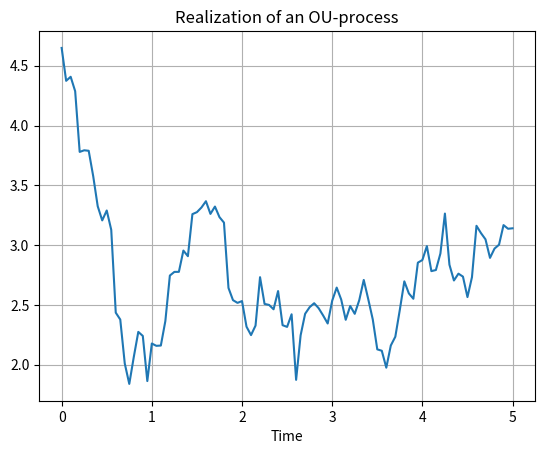

Reproduce this figure in Python.
import numpy as np
from numpy.random import default_rng
rng = default_rng()

import matplotlib.pyplot as plt
from tqdm import trange


def OU_time_realization(totalTime, timeStep, gamma):
    '''
    Function creating a realization of a stationary OU-process with mean = 0 and variance (1/(2*gamma)). This stationary process
    only exists for a certain initial condition of x(0): a normal distribution with mean 0 and variance (1/2*(gamma)). 

    totalTime defines the total process length, timeStep the stepsize, and gamma is the mean reversion rate.

    This implementation has slight issues due to the np.cumsum implementation: overflow errors occur. To fix this,
    one needs to combine the last two exponents in the last sum or find another solution.
    '''


    #Initializing arrays and necessary parameters
    totalSteps = int(totalTime/timeStep + 1) #+1 to include t=0
    t = np.arange(0, totalTime + timeStep, timeStep)
    ou = np.empty(totalSteps)

    #Defining Wiener increments:
    stddev = np.sqrt(timeStep)
    dW = rng.normal(0, stddev, totalSteps)

    #Stationary initial condition
    ou0 = rng.normal(0, np.sqrt(1/(2*gamma)))

    #Generating the realization of the OU-process
    ou = ou0 * np.exp(-gamma*t) + np.exp(-gamma * t) * np.cumsum(np.exp(gamma * t) * dW)


    return ou


def plotRealization(totalTime, timeStep, gamma):

    totalSteps = int(totalTime/timeStep + 1) #+1 to include t=0
    t = np.arange(0, totalTime + timeStep, timeStep)

    plt.plot(t, OU_time_realization(totalTime, timeStep, gamma))
    plt.xlabel("Time")
    plt.ylabel("")
    plt.grid()
    plt.title("Realization of an OU-process")
    plt.show()
    return



def testingOnePoint(totalTime, timeStep, gamma, N, t1, t2, t3):
    '''
    Function samples N times the OU-process at certain points t, plotting a histogram of the found values.
    '''
    
    
    #Probability density function of the OU-process. The OU-process is stationary for a specific initial condition: x(0) ~ N(0, 1/(2*gamma)) (N(mean, variance))
    b = 1/(2*gamma)
    x = np.linspace(-20, 20, 100)
    pdf = 1/np.sqrt(2*np.pi * b) * np.exp(-(x)**2 / (2*b))

    #Sampling values at time = t for N realizations of the Ornstein-Uhlenbeck process.
    samples1 = np.empty(N)
    samples2 = np.empty(N)
    samples3 = np.empty(N)
    for i in trange(N):
        x0 = rng.normal(0, np.sqrt(b))
        process = OU_time_realization(totalTime, timeStep, gamma)
        samples1[i] = process[t1]
        samples2[i] = process[t2]
        samples3[i] = process[t3]

    plt.plot(x, pdf)
    plt.hist(samples1, bins=70, density=True, alpha=0.7, label="step: "+str(t1))
    plt.hist(samples2, bins=70, density=True, alpha=0.5, label="step: "+str(t2))
    plt.hist(samples2, bins=70, density=True, alpha=0.3, label="step: "+str(t3))
    plt.grid()
    plt.legend()
    plt.show()

    return


def testingCorrelation(totalTime, timeStep, gamma, N):
    '''
    Finds the autocorrelation function of the OU-process by averaging N samples.
    '''

    #Initializing arrays and necessary parameters
    totalSteps = int(totalTime/timeStep + 1) #+1 to include t=0
    t = np.arange(0, totalTime + timeStep, timeStep)

    corrSamples = np.empty([N, totalSteps])
    corr = np.empty(totalSteps)

    for i in trange(N):
        process = OU_time_realization(totalTime, timeStep, gamma)
        corrSamples[i, :] = process[0] * process

    for j in range(totalSteps):
        slice = np.mean(corrSamples[:, j])
        corr[j] = slice
    
    trueProcess = 1/(2*gamma) * np.exp(-gamma * t)
    
    plt.plot(t, corr, label="Simulated correlation")
    plt.plot(t, trueProcess, linestyle="dotted", label="Analytical correlation")
    plt.grid()
    plt.xlabel("t")
    plt.ylabel("Autocorrelation")
    plt.title("Autocorrelation of the OU-process")
    plt.legend()
    plt.show()

    return

N = 100000

totalTime = 5
timeStep = 0.05

t_c = 100
gamma = 1/t_c


plotRealization(totalTime, timeStep, gamma)
#testingOnePoint(totalTime, timeStep, gamma, N, 0, 50, 100)
#testingCorrelation(totalTime, timeStep, gamma, N)
